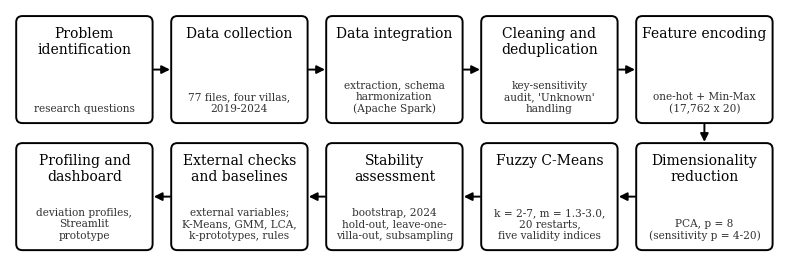

Write the Python code that produced this figure.
import os
import matplotlib; matplotlib.use("Agg")
os.makedirs("fig", exist_ok=True)
import matplotlib.pyplot as plt
from matplotlib.patches import FancyBboxPatch
plt.rcParams["font.family"] = "DejaVu Serif"
boxes = [("Problem\nidentification", "research questions"), ("Data collection", "77 files, four villas,\n2019-2024"),
         ("Data integration", "extraction, schema\nharmonization\n(Apache Spark)"), ("Cleaning and\ndeduplication", "key-sensitivity\naudit, 'Unknown'\nhandling"),
         ("Feature encoding", "one-hot + Min-Max\n(17,762 x 20)"),
         ("Profiling and\ndashboard", "deviation profiles,\nStreamlit\nprototype"), ("External checks\nand baselines", "external variables;\nK-Means, GMM, LCA,\nk-prototypes, rules"),
         ("Stability\nassessment", "bootstrap, 2024\nhold-out, leave-one-\nvilla-out, subsampling"), ("Fuzzy C-Means", "k = 2-7, m = 1.3-3.0,\n20 restarts,\nfive validity indices"),
         ("Dimensionality\nreduction", "PCA, p = 8\n(sensitivity p = 4-20)")]
fig, ax = plt.subplots(figsize=(10, 3.3)); ax.set_xlim(0, 10); ax.set_ylim(0, 3.3); ax.axis("off")
w, h = 1.72, 1.35
pos = [(0.1 + i * 2.0, 1.85) for i in range(5)] + [(0.1 + i * 2.0, 0.2) for i in range(5)]
for (t, sub), (x, y) in zip(boxes, pos):
    ax.add_patch(FancyBboxPatch((x, y), w, h, boxstyle="round,pad=0.02,rounding_size=0.08", fc="white", ec="black", lw=1.4))
    ax.text(x + w / 2, y + h - 0.12, t, ha="center", va="top", fontsize=10)
    ax.text(x + w / 2, y + 0.1, sub, ha="center", va="bottom", fontsize=7.6, color="#333333")
arr = dict(arrowstyle="-|>", lw=1.4, color="black", mutation_scale=12)
for i in range(4): ax.annotate("", (pos[i + 1][0], 1.85 + h / 2), (pos[i][0] + w, 1.85 + h / 2), arrowprops=arr)
ax.annotate("", (pos[9][0] + w / 2, 0.2 + h), (pos[4][0] + w / 2, 1.85), arrowprops=arr)
for i in range(9, 5, -1): ax.annotate("", (pos[i - 1][0] + w, 0.2 + h / 2), (pos[i][0], 0.2 + h / 2), arrowprops=arr)
fig.savefig("fig/Figure_1_flowchart.png", dpi=300, bbox_inches="tight"); print("ok")
